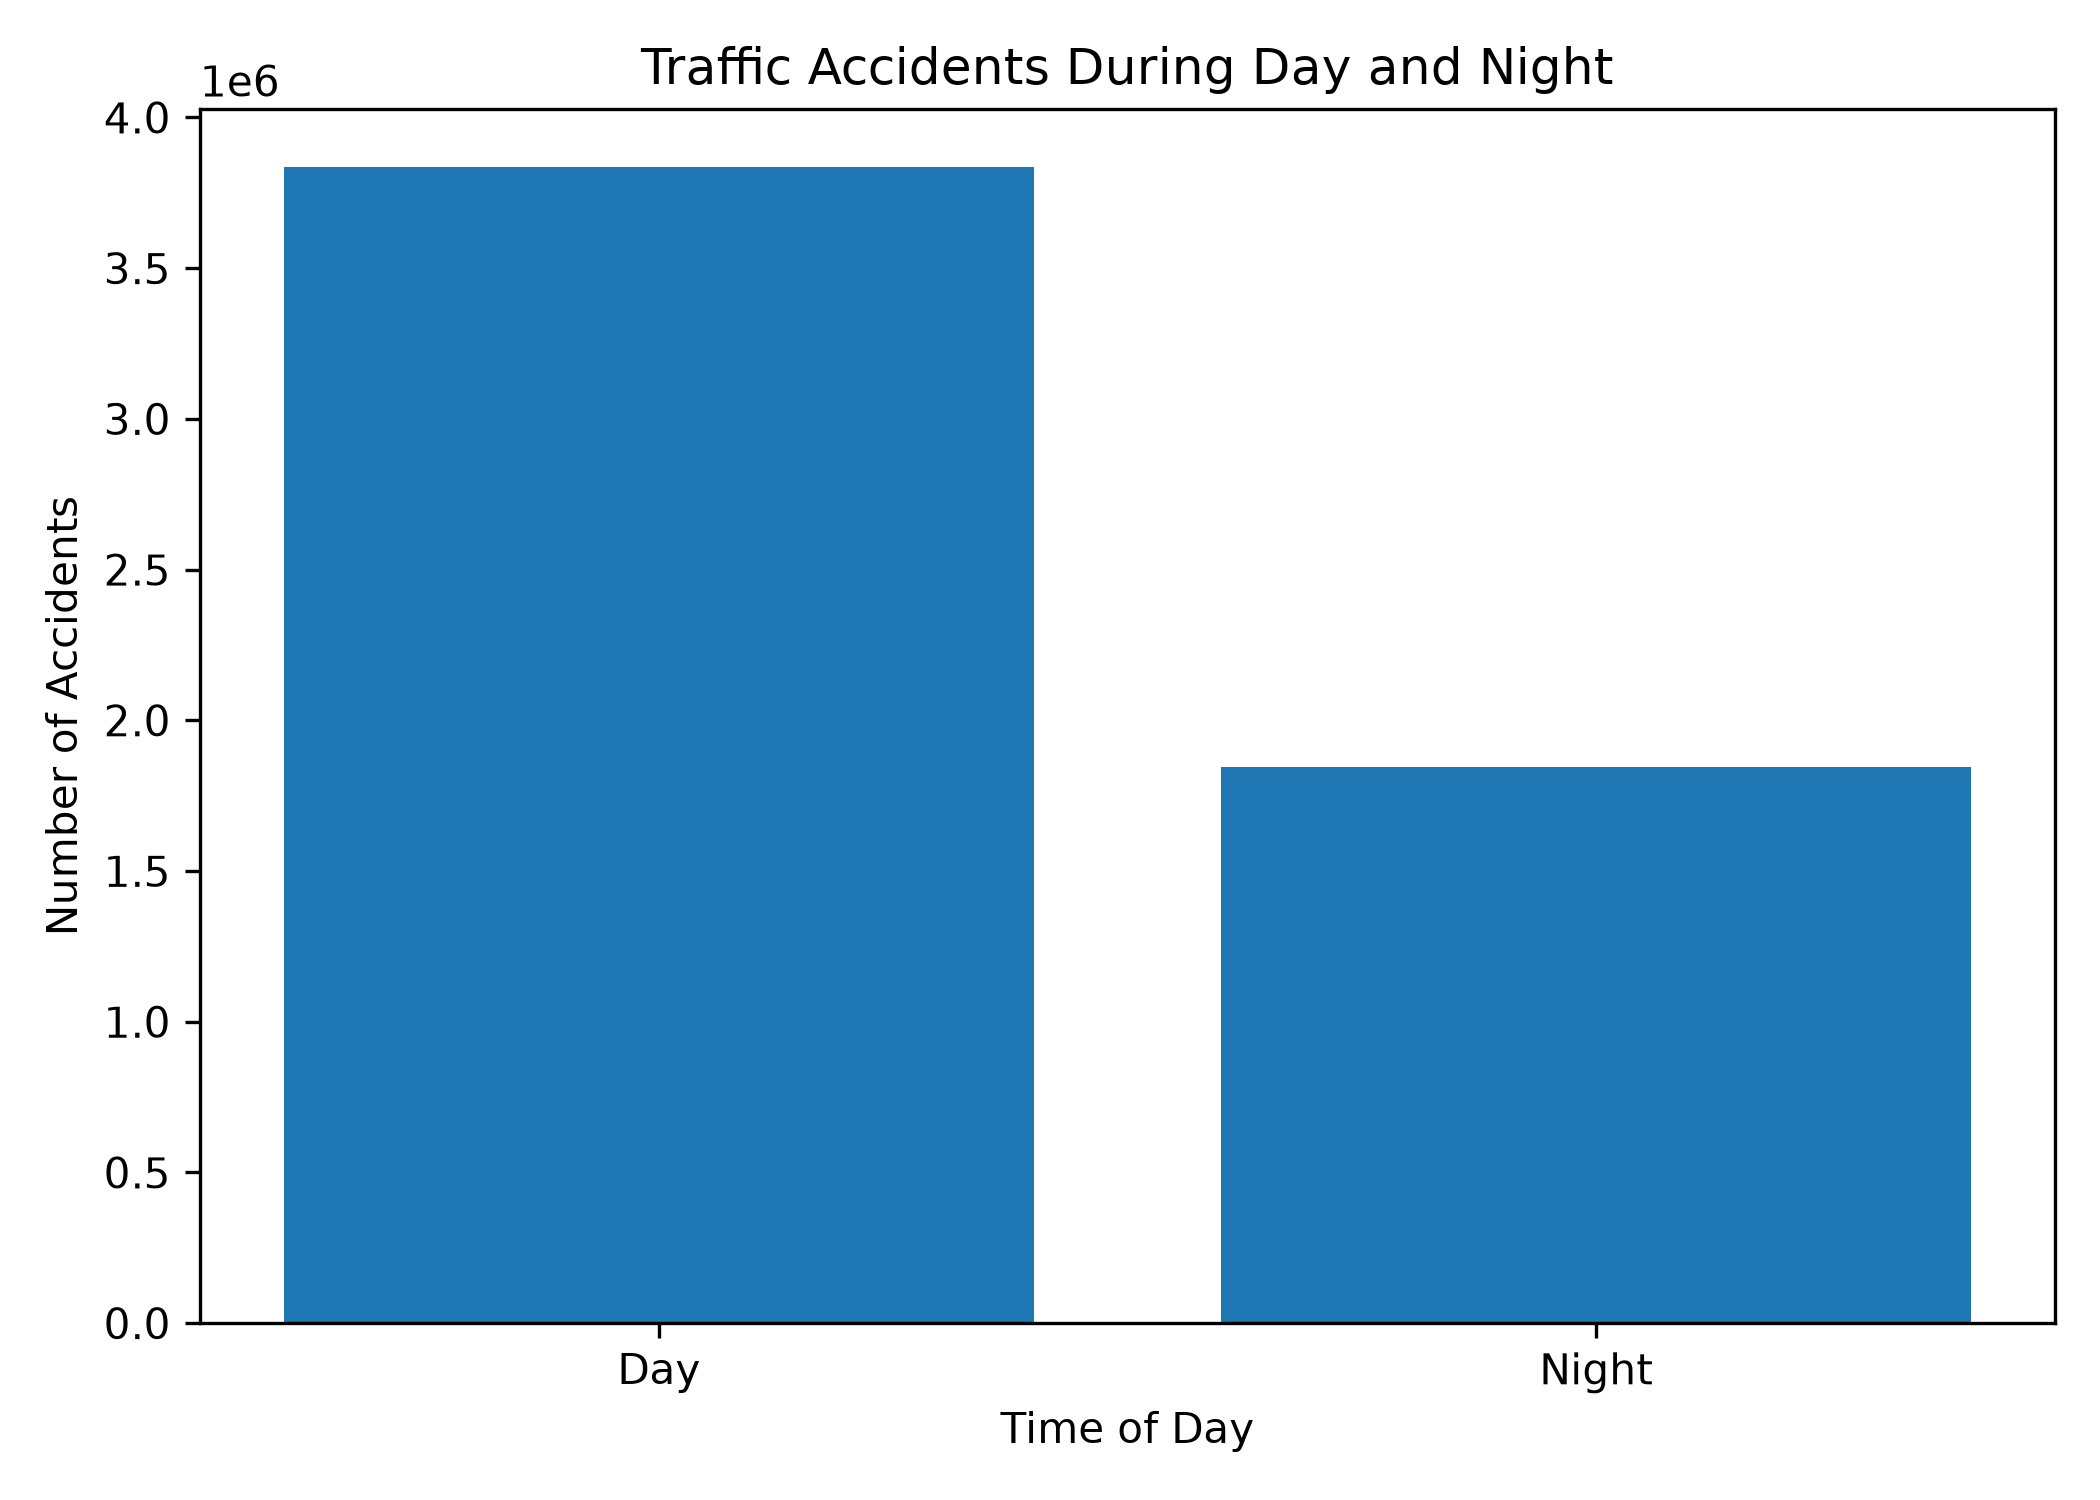

The file beside this chart, header and first rows:
Sunrise_Sunset, count
Day, 3836207
Night, 1846685
